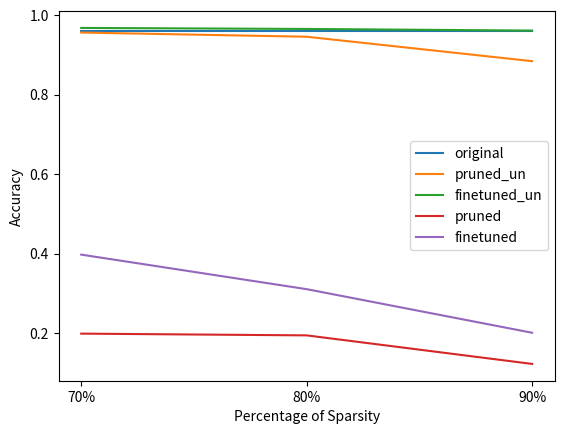

Python code for this plot:
import matplotlib.pyplot as plt

x = ['70%', '80%', '90%']
original = [0.96, 0.96, 0.96]
pruned_un = [0.9566, 0.946, 0.8845]
finetuned_un = [0.9682, 0.9656, 0.9615]

pruned = [0.1982, 0.1938, 0.1219]
finetuned = [0.3972, 0.3102, 0.2004]

plt.plot(x, original, label='original')
plt.plot(x, pruned_un, label='pruned_un')
plt.plot(x, finetuned_un, label='finetuned_un')
plt.plot(x, pruned, label='pruned')
plt.plot(x, finetuned, label='finetuned')

# Add a legend
plt.legend()

# Add labels to the x and y axes
plt.xlabel('Percentage of Sparsity')
plt.ylabel('Accuracy')

# Show the plot
plt.show()
